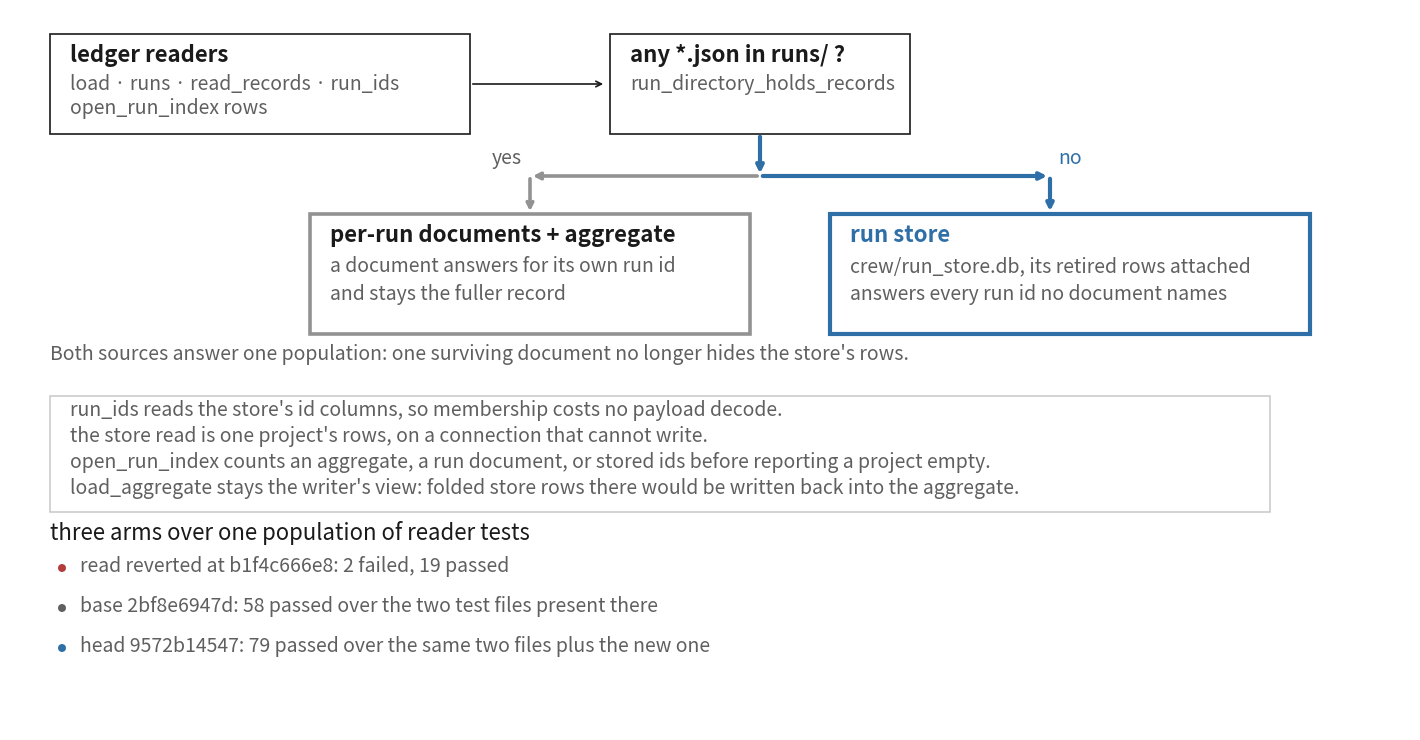

Here is the Python script that generated this plot: (Note: this script raises an exception after producing the figure.)
"""Draw which source answers a ledger reader, and what each one answers.

Every label is emitted as a vector path, so the figure renders with the same
text wherever no font is resolvable — a renderer without fonts loses an SVG
text element entirely, which is how an earlier hand-authored version of this
drawing reached a reader as empty boxes.

    python source-precedence.py
"""

from __future__ import annotations

from pathlib import Path

import matplotlib

matplotlib.use("Agg")
import matplotlib.pyplot as plt
from matplotlib.patches import Circle, Rectangle

SVG_FONT = "path"

POPULATION = "#929292"
FEATURE = "#2f6fa8"
INK = "#1a1a1a"
POLITE = "#5f5f5f"
FAILED = "#b23c3c"

LABEL = 16
NOTE = 14


def _box(ax, x, y, w, h, colour=INK, width=1.2):
    ax.add_patch(
        Rectangle((x, y), w, h, facecolor="#ffffff", edgecolor=colour, linewidth=width)
    )


def _arrow(ax, points, colour, width):
    for (x0, y0), (x1, y1) in zip(points, points[1:]):
        ax.annotate(
            "",
            xy=(x1, y1),
            xytext=(x0, y0),
            arrowprops={"arrowstyle": "->", "color": colour, "linewidth": width},
        )


def main() -> Path:
    plt.rcParams["svg.fonttype"] = SVG_FONT
    fig = plt.figure(figsize=(14, 7.2), dpi=100)
    ax = fig.add_axes((0, 0, 1, 1))
    ax.set_xlim(0, 1400)
    ax.set_ylim(0, 720)
    ax.axis("off")
    fig.patch.set_facecolor("#ffffff")

    label = {"fontsize": LABEL, "color": INK, "ha": "left", "va": "baseline"}
    note = {"fontsize": NOTE, "color": POLITE, "ha": "left", "va": "baseline"}
    name = {"fontsize": LABEL, "color": INK, "ha": "left", "va": "baseline"}

    # the readers, and the one gate they share
    _box(ax, 40, 596, 420, 100)
    ax.text(60, 668, "ledger readers", fontsize=LABEL, color=INK, fontweight="bold")
    ax.text(60, 640, "load · runs · read_records · run_ids", **note)
    ax.text(60, 616, "open_run_index rows", **note)
    _arrow(ax, [(460, 646), (596, 646)], INK, 1.2)

    _box(ax, 600, 596, 300, 100)
    ax.text(620, 668, "any *.json in runs/ ?", fontsize=LABEL, color=INK, fontweight="bold")
    ax.text(620, 640, "run_directory_holds_records", **note)

    # a document answers for its own run id; the store answers the rest
    _arrow(ax, [(750, 596), (750, 554), (520, 554), (520, 516)], POPULATION, 2.6)
    _arrow(ax, [(750, 596), (750, 554), (1040, 554), (1040, 516)], FEATURE, 3.0)
    ax.text(512, 566, "yes", fontsize=NOTE, color=POLITE, ha="right", va="baseline")
    ax.text(1048, 566, "no", fontsize=NOTE, color=FEATURE, va="baseline")

    _box(ax, 300, 396, 440, 120, colour=POPULATION, width=2.6)
    ax.text(320, 488, "per-run documents + aggregate", fontsize=LABEL, color=INK, fontweight="bold")
    ax.text(320, 458, "a document answers for its own run id", **note)
    ax.text(320, 430, "and stays the fuller record", **note)

    _box(ax, 820, 396, 480, 120, colour=FEATURE, width=3.0)
    ax.text(840, 488, "run store", fontsize=LABEL, color=FEATURE, fontweight="bold")
    ax.text(840, 458, "crew/run_store.db, its retired rows attached", **note)
    ax.text(840, 430, "answers every run id no document names", **note)

    ax.text(
        40,
        370,
        "Both sources answer one population: one surviving document no longer hides the store's rows.",
        **note,
    )

    _box(ax, 40, 218, 1220, 116, colour="#cccccc")
    ax.text(60, 314, "run_ids reads the store's id columns, so membership costs no payload decode.", **note)
    ax.text(60, 288, "the store read is one project's rows, on a connection that cannot write.", **note)
    ax.text(60, 262, "open_run_index counts an aggregate, a run document, or stored ids before reporting a project empty.", **note)
    ax.text(60, 236, "load_aggregate stays the writer's view: folded store rows there would be written back into the aggregate.", **note)

    ax.text(40, 190, "three arms over one population of reader tests", **name)

    arms = [
        (FAILED, 158, 52, 70, "read reverted at b1f4c666e8: 2 failed, 19 passed"),
        (POLITE, 118, 52, 70, "base 2bf8e6947d: 58 passed over the two test files present there"),
        (FEATURE, 78, 52, 70, "head 9572b14547: 79 passed over the same two files plus the new one"),
    ]
    for colour, y, dot_x, text_x, text in arms:
        ax.add_patch(Circle((dot_x, y + 4), 4, facecolor=colour, edgecolor="none"))
        ax.text(text_x, y, text, **note)

    return fig.savefig(Path(__file__).with_suffix(".svg"), format="svg", facecolor="#ffffff")


if __name__ == "__main__":
    print(main())
